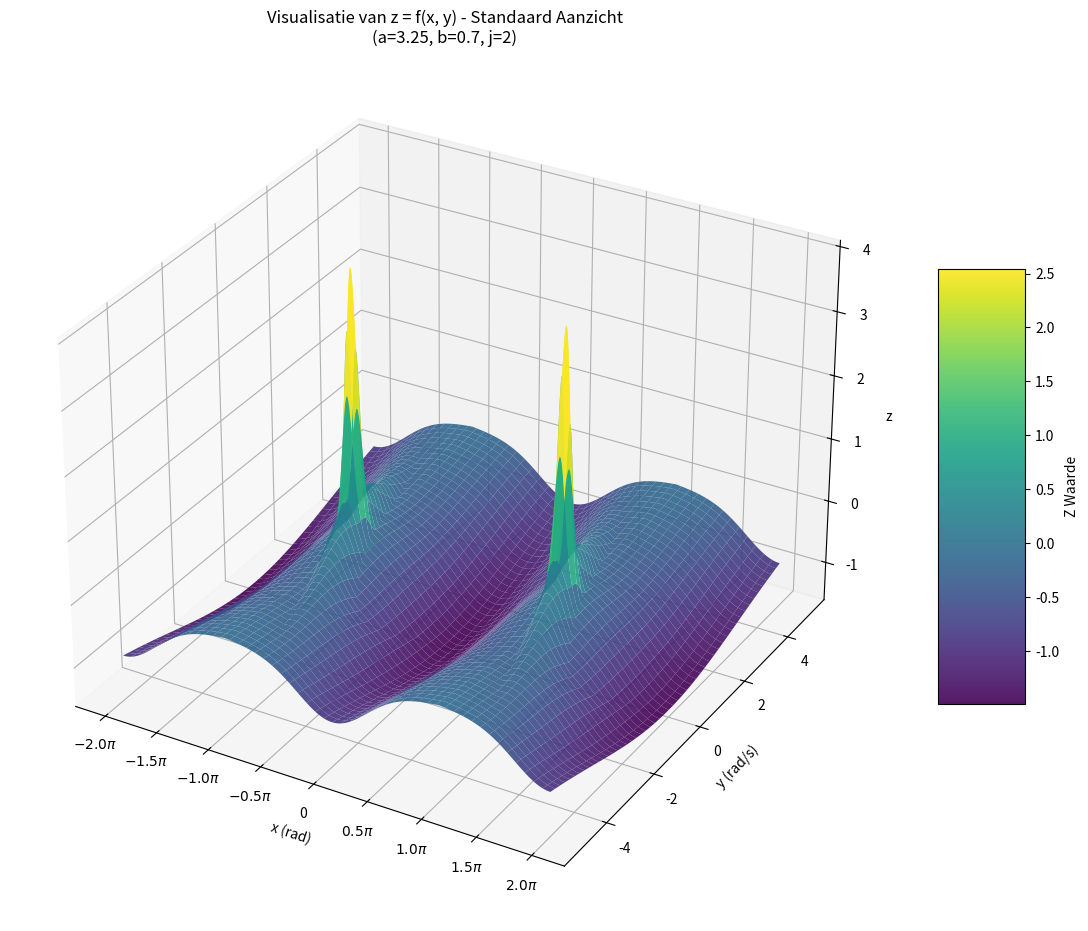
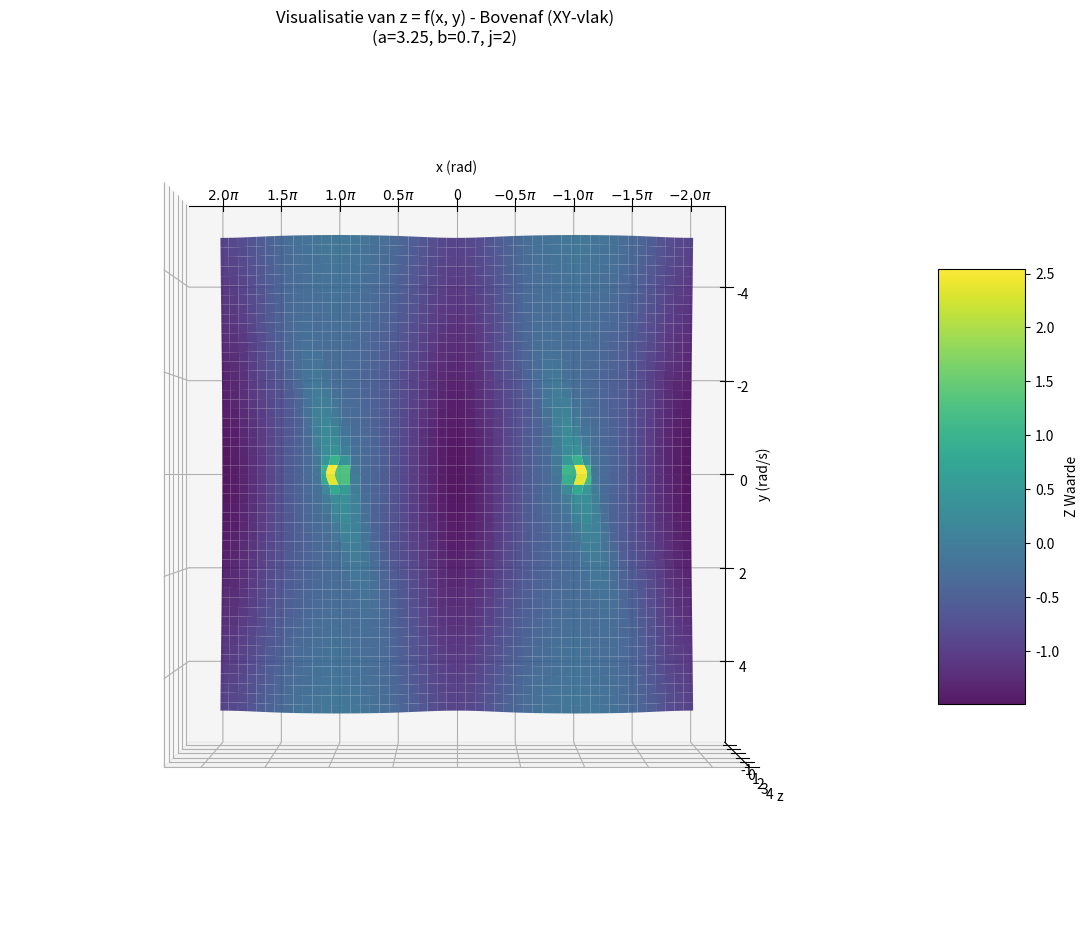
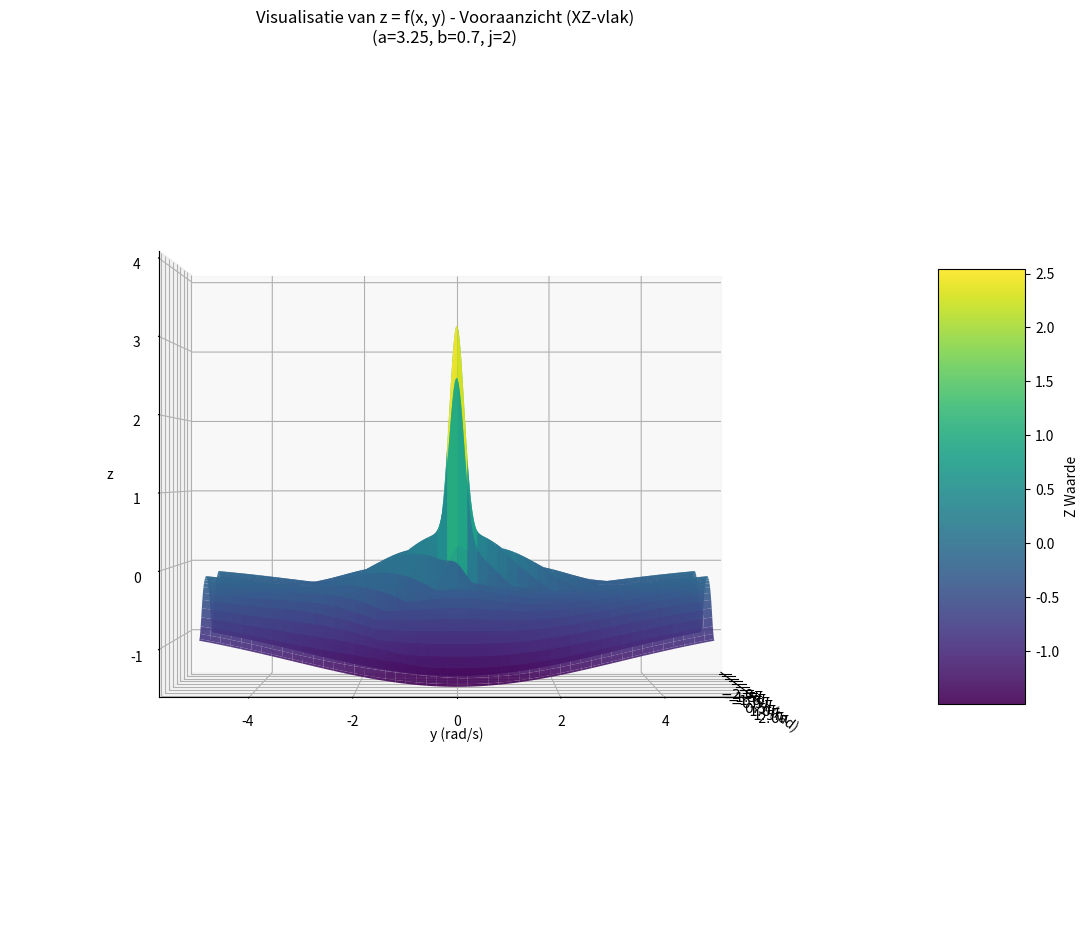
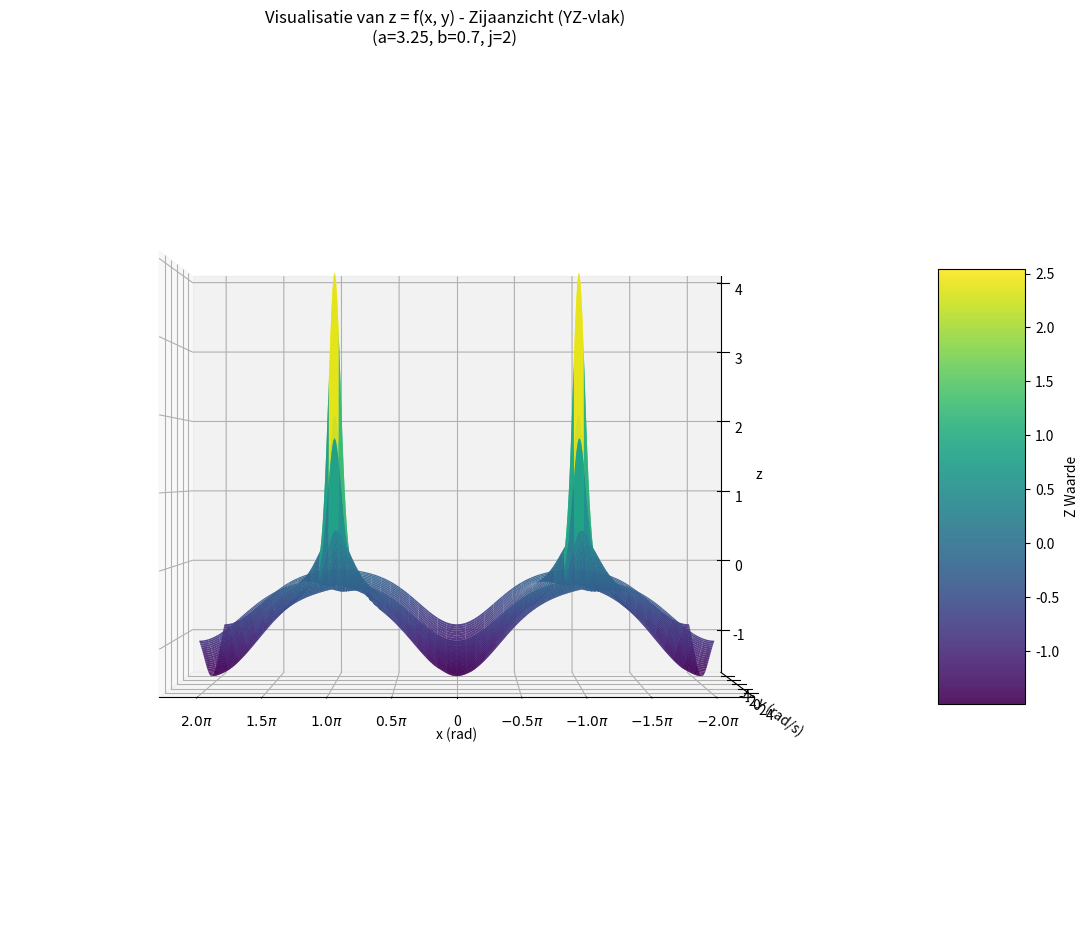

Generate these figures, in order, with matplotlib:
import numpy as np
import matplotlib.pyplot as plt
from mpl_toolkits.mplot3d import Axes3D

# --- Helper functies ---

def calculate_z(x, y, a, b, j):
    term1 = np.sin(y - np.sin(x) * a + 0.5 * np.pi)
    term2 = (j + np.sin(x - 0.5 * np.pi) * 2) *(1.0 / (j * (2 * np.pi) ** 0.5)) * np.exp(-0.5 * (y / j) ** 2)
    
    
    z = term1 * b * term2

    # Toepassen van de voorwaarden
    # {sin(x) * a - pi <= y <= sin((x)) * a + pi}
    condition_y_lower = np.sin(x) * a - np.pi
    condition_y_upper = np.sin(x) * a + np.pi
    



    
    # {-j + 2 <= z}
    condition_z_lower = -j + 2

    # Maak een masker voor de punten die niet aan de voorwaarden voldoen
    # Als een punt niet aan de voorwaarden voldoet, wordt de waarde ervan NaN (Not a Number)
    # zodat deze niet wordt geplot.
    mask = (y >= condition_y_lower) & \
           (y <= condition_y_upper) & \
           (z >= condition_z_lower)
    
    z_filtered = np.where(mask, z, 0)
    return z_filtered

# Functie om de minimale hoekfout te berekenen (komt overeen met self.err)
def calculate_error(current_th, target_th):
    return np.abs(((current_th - target_th + np.pi) % (2 * np.pi)) - np.pi)

# Helper functie voor 2D Gaussian
def gaussian_2d(val_x, val_y, mu_x, mu_y, sigma_x, sigma_y, rho, scale):
    # Zorg ervoor dat inputs arrays zijn, zelfs als ze scalair zijn
    val_x = np.atleast_1d(val_x)
    val_y = np.atleast_1d(val_y)
    mu = np.array([mu_x, mu_y])
    cov = np.array([[sigma_x**2, rho * sigma_x * sigma_y],
                    [rho * sigma_x * sigma_y, sigma_y**2]])
    inv_cov = np.linalg.inv(cov)
    det_cov = np.linalg.det(cov)
    diff_x = val_x - mu[0]
    diff_y = val_y - mu[1]
    exponent = -0.5 * (inv_cov[0,0] * diff_x**2 +
                        (inv_cov[0,1] + inv_cov[1,0]) * diff_x * diff_y +
                        inv_cov[1,1] * diff_y**2)

    return scale * (1.0 / (2 * np.pi * np.sqrt(det_cov))) * np.exp(exponent)




A_VALUE = 3.25  # Voor 'a' in de formule
B_VALUE = 0.7  # Voor 'b' in de formule
J_VALUE = 2  # Voor 'j' in de formule







def reward_function_for_plot(th_val, omega_val, th_ref_val, u_val):
    main_reward_component = gaussian_2d(calculate_error(th_val, np.pi), omega_val, 0, 0, 1, 1, 0.0, 2)
    bottom_punishment_component = gaussian_2d(calculate_error(th_val, 0), omega_val, 0, 0, 3, 3, 0.0, 40)
    bottom_punishment_component_2 = gaussian_2d(calculate_error(th_val, 0), omega_val, 0, 0, 1, 12, 0.0, 60)
    piek_reward_component = gaussian_2d(calculate_error(th_val, np.pi), omega_val, 0, 0, 0.07, 0.07, 0.0, 0.15)
    piek_test = gaussian_2d(calculate_error(th_val, np.pi), omega_val, 0, 0, 0.15, 0.15, 0.0, 0.5)
    Z_VALUES = calculate_z(th_val, omega_val, a=A_VALUE, b=B_VALUE, j=J_VALUE)
    
    control_input_penalty = 0.001 * u_val**2
    # Combineer alle componenten
    total_reward = (
        main_reward_component
        - bottom_punishment_component
        - control_input_penalty
        - bottom_punishment_component_2
         + Z_VALUES
        #  + piek_reward_component
         + piek_test
    )
    return total_reward

# --- Plotting gedeelte ---






# Definieer de ranges voor de assen van de plot
# th_val: De hoek van je systeem, van -pi tot pi (een volledige cirkel)
th_plot_range = np.linspace(-2 * np.pi, 2 * np.pi, 400)
# omega_val: De hoeksnelheid
omega_plot_range = np.linspace(-5, 5, 400) 

# Creëer de meshgrid voor de plotassen
TH_MESH, OMEGA_MESH = np.meshgrid(th_plot_range, omega_plot_range)

# Kies de vaste waarden voor th_ref en u voor DÉZE specifieke plot
# Je kunt deze waarden aanpassen om te zien hoe de reward verandert
TH_REF_FOR_PLOT = 0.0 # Bijvoorbeeld, je referentiehoek is 0 radialen
U_FOR_PLOT = 0.5      # Bijvoorbeeld, een constante control input van 0.5

# Bereken de beloningswaarden over het hele grid, met de gekozen vaste waarden
Z_REWARD = reward_function_for_plot(TH_MESH, OMEGA_MESH, th_ref_val=TH_REF_FOR_PLOT, u_val=U_FOR_PLOT)


plot_views = [
    {'elev': 30, 'azim': -60, 'title_suffix': 'Standaard Aanzicht'},
    {'elev': 90, 'azim': 90, 'title_suffix': 'Bovenaf (XY-vlak)'},
    {'elev': 0, 'azim': 0, 'title_suffix': 'Vooraanzicht (XZ-vlak)'},
    {'elev': 0, 'azim': 90, 'title_suffix': 'Zijaanzicht (YZ-vlak)'}
]

for i, view in enumerate(plot_views):
    fig = plt.figure(figsize=(12, 9))
    ax = fig.add_subplot(111, projection='3d')
    plt.tight_layout()

    ax.set_xlabel('x (rad)')
    ax.set_ylabel('y (rad/s)')
    ax.set_zlabel('z')
    ax.set_title(f'Visualisatie van z = f(x, y) - {view["title_suffix"]}\n(a={A_VALUE}, b={B_VALUE}, j={J_VALUE})')

    # --- Aangepaste x-as labels in veelvouden van pi ---
    # Bepaal de locaties van de ticks (bijv. -2pi, -pi, 0, pi, 2pi)
    x_tick_values = np.array([-2, -1.5, -1, -0.5, 0, 0.5, 1, 1.5, 2]) * np.pi
    ax.set_xticks(x_tick_values)
    
    # Maak de labels voor de ticks (bijv. "-2π", "-π", "0", "π", "2π")
    x_tick_labels = [f'${val}\pi$' if val != 0 else '0' for val in x_tick_values / np.pi]
    ax.set_xticklabels(x_tick_labels)
    # --- Einde aangepaste x-as labels ---

    # Plot het oppervlak
    surf = ax.plot_surface(TH_MESH, OMEGA_MESH, Z_REWARD, cmap='viridis', edgecolor='none', alpha=0.9)
    fig.colorbar(surf, shrink=0.5, aspect=5, label='Z Waarde')

    # Stel het aanzicht in
    ax.view_init(elev=view['elev'], azim=view['azim'])

    plt.show()
